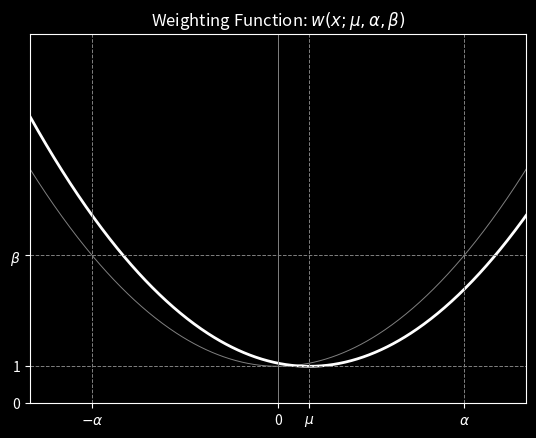

Write the Python code that produced this figure. (Note: this script raises an exception after producing the figure.)
import numpy as np
import matplotlib.pyplot as plt

plt.style.use('dark_background')

fig, ax = plt.subplots()
axes = 8
ax.set_xlim(-axes, axes)
ax.set_ylim(0, 10)
x = np.linspace(-axes, axes, 500)
def weight(x, a, alpha, beta):
    b = ((beta -1)/alpha**2) * (x-a)**2 + 1
    return b
a = 1; alpha = 6; beta = 4
y = weight(x, a, alpha, beta)
ax.set_xticks([-alpha, 0, a, alpha])
ax.set_xticklabels([r'$-\alpha$', '0', r'$\mu$', r'$\alpha$'])
ax.set_yticks([0, 1, beta])
ax.set_yticklabels(['0', '1', r'$\beta$'])
lw = 0.7
ax.plot(x, weight(x, 0, alpha, beta), color='gray', linewidth=lw)
ax.plot(x, y, color='white', linewidth=2)
ax.axhline(0, color='gray', linewidth=lw)
ax.axvline(0, color='gray', linewidth=lw)
for x in [a, alpha, -alpha]: ax.axvline(x, color='gray', linestyle='--', linewidth=0.7)
for y in [1, beta]: ax.axhline(y, color='gray', linestyle='--', linewidth=0.7)
ax.set_title(r'Weighting Function: $w(x; \mu, \alpha, \beta)$')
fig.savefig('./images/weight.png')
fig.show()
